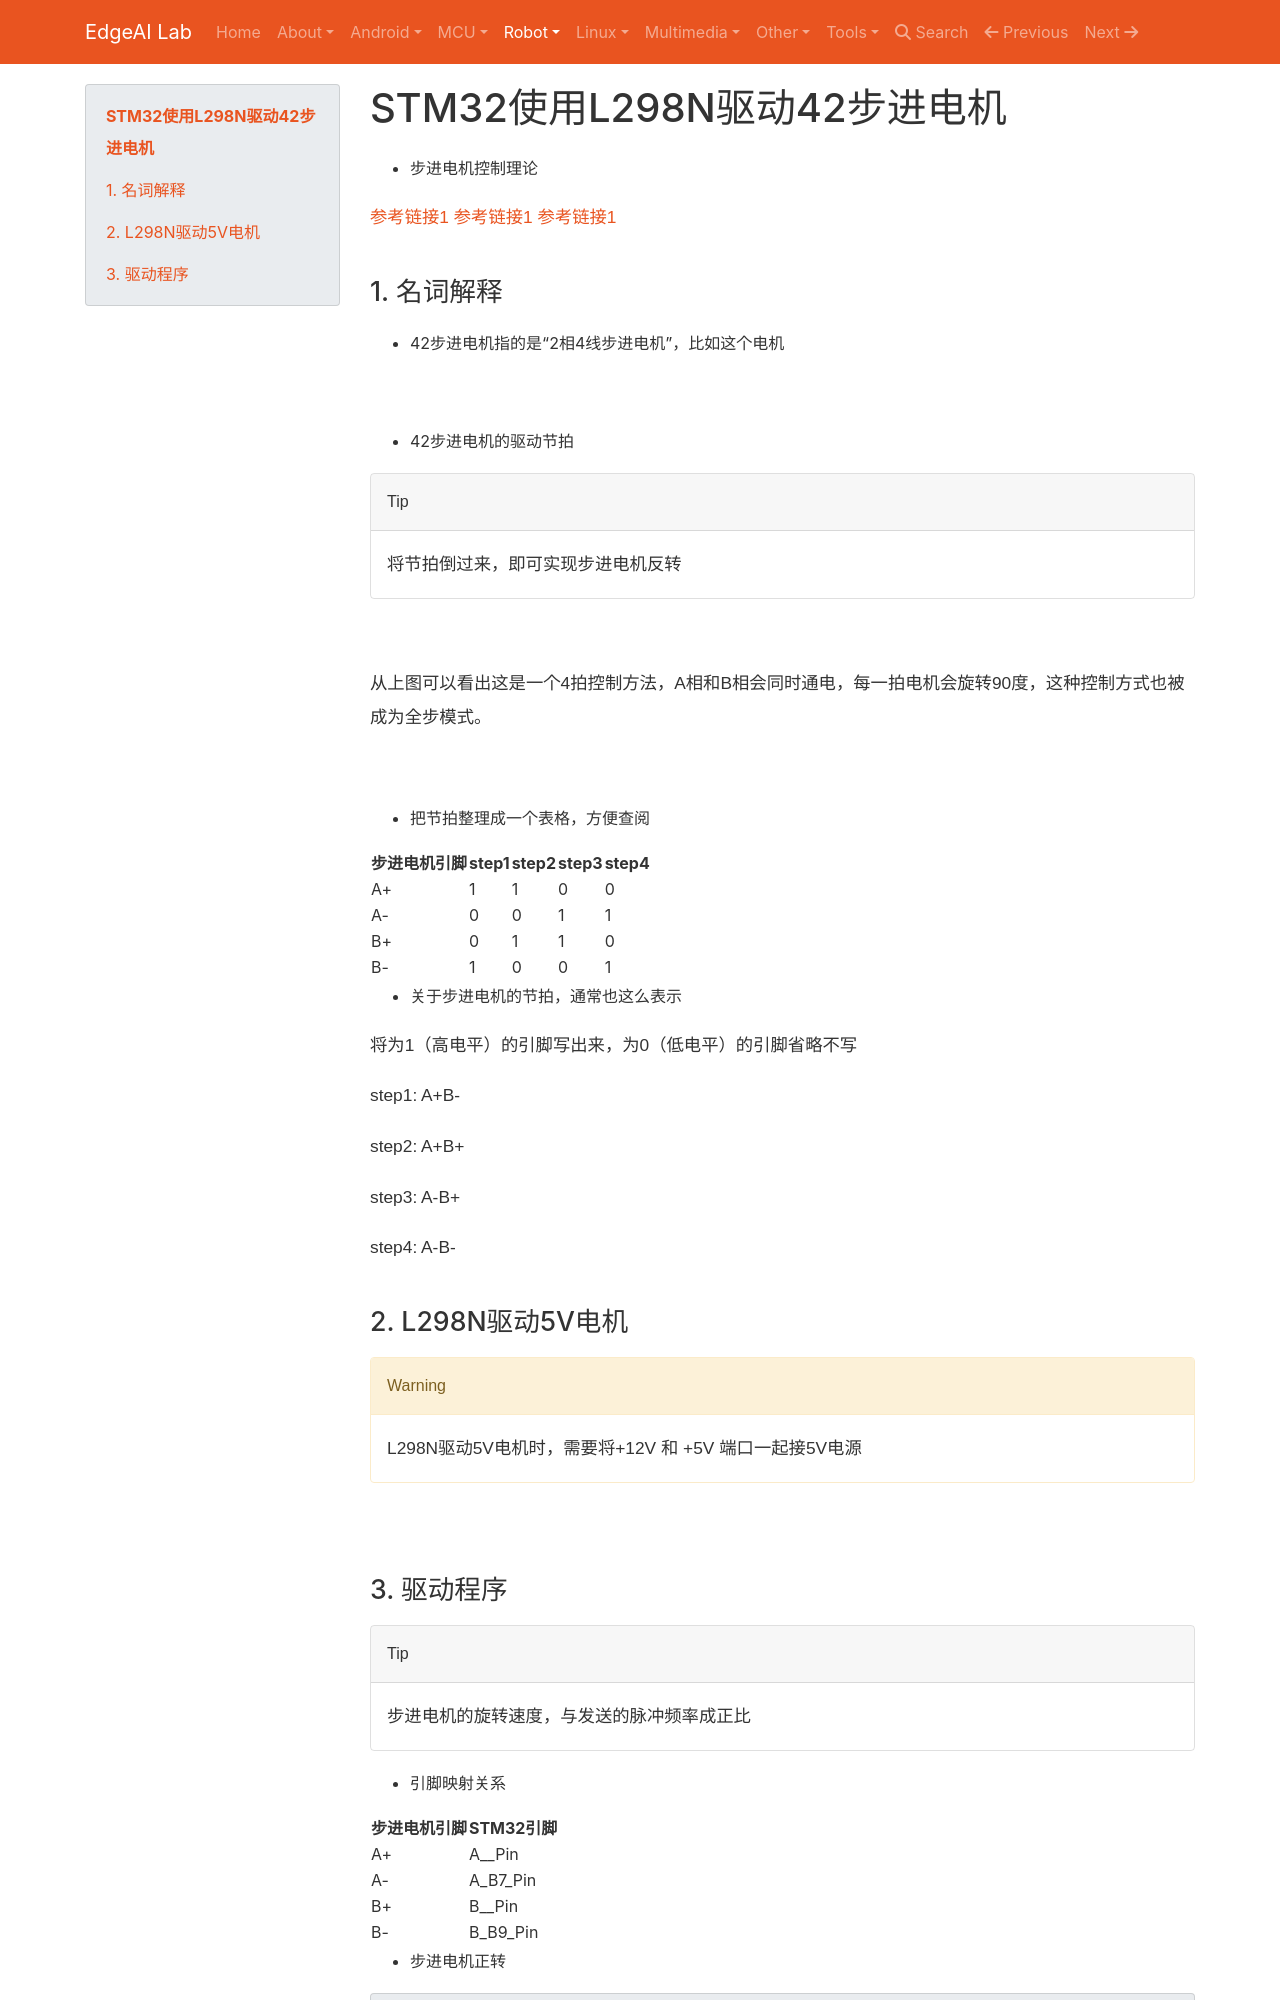

repository: EdgeAI-Lab/notebook · page: Robot/motor_control/stm32_io_drive_42stepper_l298n/index.html · generator: mkdocs

# STM32使用L298N驱动42步进电机

* 步进电机控制理论

[参考链接1](https://www.monolithicpower.cn/stepper-motors-basics-types-uses)
[参考链接1](https://www.moons.com.cn/article/cn-techschool-stepmotor-00006-step-motor-basics)
[参考链接1](https://blog.csdn.net/mbs520/article/details/105409790)

## 1. 名词解释

* 42步进电机指的是“2相4线步进电机”，比如这个电机

![](img/stepper_motor/chihai_42_micro_stepper.jpg)

* 42步进电机的驱动节拍

!!! Tip
    将节拍倒过来，即可实现步进电机反转

![](img/stepper_motor/chihai_42stepper_beat.jpg)

从上图可以看出这是一个4拍控制方法，A相和B相会同时通电，每一拍电机会旋转90度，这种控制方式也被成为全步模式。

![](img/stepper_motor/full_step_driving.png)

* 把节拍整理成一个表格，方便查阅

|步进电机引脚|step1|step2|step3|step4|
|------------|-----|-----|-----|-----|
|A+|1 |1  |0   |0   |
|A-|0 |0  |1   |1   |
|B+|0 |1  |1   |0   |
|B-|1 |0  |0   |1   |

* 关于步进电机的节拍，通常也这么表示

> 将为1（高电平）的引脚写出来，为0（低电平）的引脚省略不写


step1: A+B- 

step2: A+B+ 

step3: A-B+ 

step4: A-B-


## 2. L298N驱动5V电机

!!! Warning 
    L298N驱动5V电机时，需要将+12V 和 +5V 端口一起接5V电源

![](img/stepper_motor/l298n_5v_motor.png)
